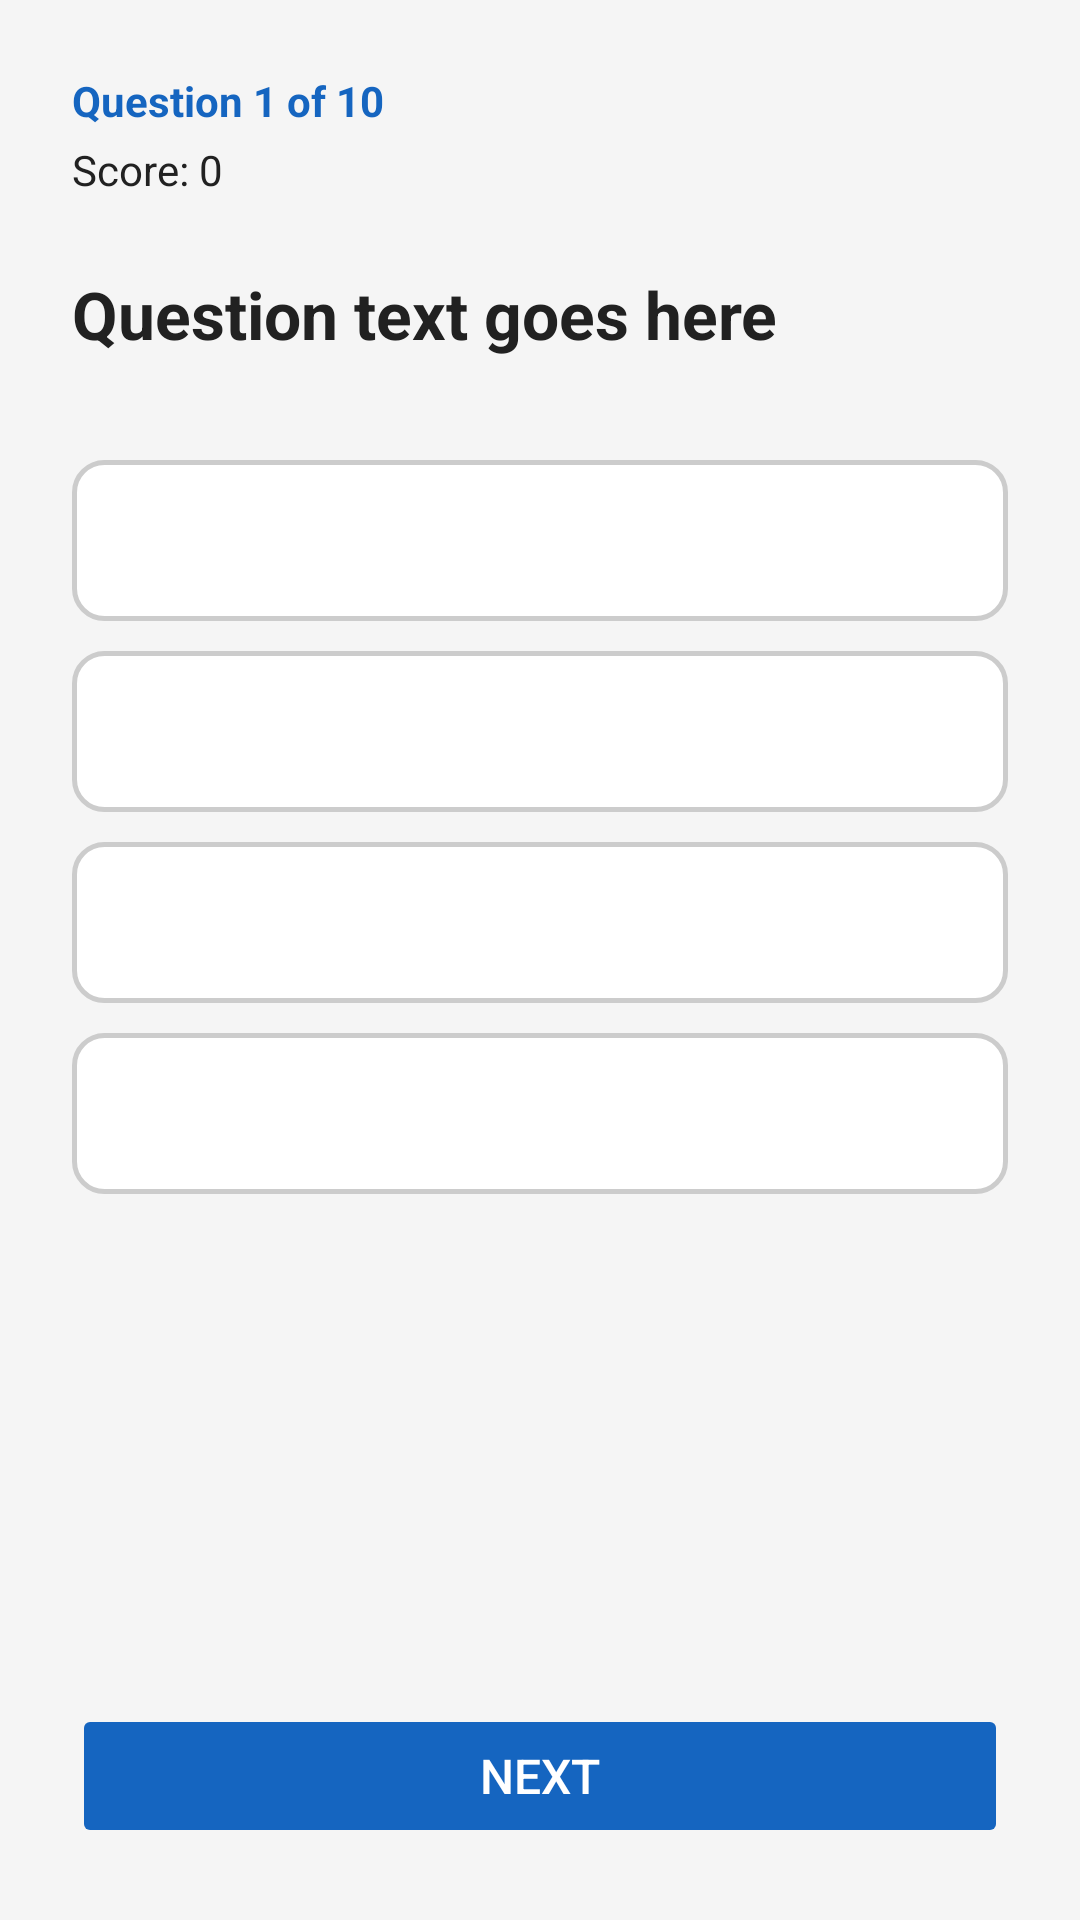

Android layout source for this screen:
<!-- AndroidManifest.xml: application theme Theme.AppCompat.Light.DarkActionBar -->
<!-- res/layout/activity_quiz.xml -->
<?xml version="1.0" encoding="utf-8"?>
<LinearLayout xmlns:android="http://schemas.android.com/apk/res/android"
    android:layout_width="match_parent"
    android:layout_height="match_parent"
    android:orientation="vertical"
    android:padding="24dp"
    android:background="@color/colorBackground">

    <TextView
        android:id="@+id/textQuestionCounter"
        android:layout_width="match_parent"
        android:layout_height="wrap_content"
        android:text="Question 1 of 10"
        android:textSize="14sp"
        android:textColor="@color/colorPrimary"
        android:textStyle="bold"/>

    <TextView
        android:id="@+id/textScorePreview"
        android:layout_width="match_parent"
        android:layout_height="wrap_content"
        android:text="Score: 0"
        android:textSize="14sp"
        android:textColor="@color/colorTextDark"
        android:layout_marginTop="4dp"/>

    <TextView
        android:id="@+id/textQuestion"
        android:layout_width="match_parent"
        android:layout_height="wrap_content"
        android:text="Question text goes here"
        android:textSize="22sp"
        android:textStyle="bold"
        android:textColor="@color/colorTextDark"
        android:layout_marginTop="24dp"
        android:layout_marginBottom="24dp"/>

    <RadioGroup
        android:id="@+id/radioGroupOptions"
        android:layout_width="match_parent"
        android:layout_height="wrap_content"
        android:orientation="vertical">

        <RadioButton
            android:id="@+id/option1"
            style="@style/OptionButtonBase"/>

        <RadioButton
            android:id="@+id/option2"
            style="@style/OptionButtonBase"/>

        <RadioButton
            android:id="@+id/option3"
            style="@style/OptionButtonBase"/>

        <RadioButton
            android:id="@+id/option4"
            style="@style/OptionButtonBase"/>

    </RadioGroup>

    <View
        android:layout_width="match_parent"
        android:layout_height="0dp"
        android:layout_weight="1"/>

    <Button
        android:id="@+id/btnNext"
        android:layout_width="match_parent"
        android:layout_height="wrap_content"
        android:text="@string/btn_next"
        android:textSize="16sp"
        android:backgroundTint="@color/colorPrimary"
        android:textColor="@color/colorTextLight"
        android:enabled="false"/>

</LinearLayout>
<!-- resources referenced by this layout -->
<resources>
  <color name="colorBackground">#F5F5F5</color>
  <color name="colorPrimary">#1565C0</color>
  <color name="colorTextDark">#212121</color>
  <color name="colorTextLight">#FFFFFF</color>
  <string name="btn_next">Next</string>
  <style name="OptionButtonBase">
          <item name="android:layout_width">match_parent</item>
          <item name="android:layout_height">wrap_content</item>
          <item name="android:padding">16dp</item>
          <item name="android:layout_marginTop">10dp</item>
          <item name="android:textSize">16sp</item>
          <item name="android:textColor">@color/colorTextDark</item>
          <item name="android:background">@drawable/option_background_default</item>
          <item name="android:gravity">start|center_vertical</item>
          <item name="android:button">@null</item>
          <item name="android:paddingStart">20dp</item>
      </style>
  <!-- drawable option_background_default (drawable) -->
  <?xml version="1.0" encoding="utf-8"?>
  <shape xmlns:android="http://schemas.android.com/apk/res/android"
      android:shape="rectangle">
      <solid android:color="@color/colorDefaultOption"/>
      <stroke android:width="1.5dp" android:color="#CCCCCC"/>
      <corners android:radius="10dp"/>
  </shape>
  <color name="colorDefaultOption">#FFFFFF</color>
</resources>
